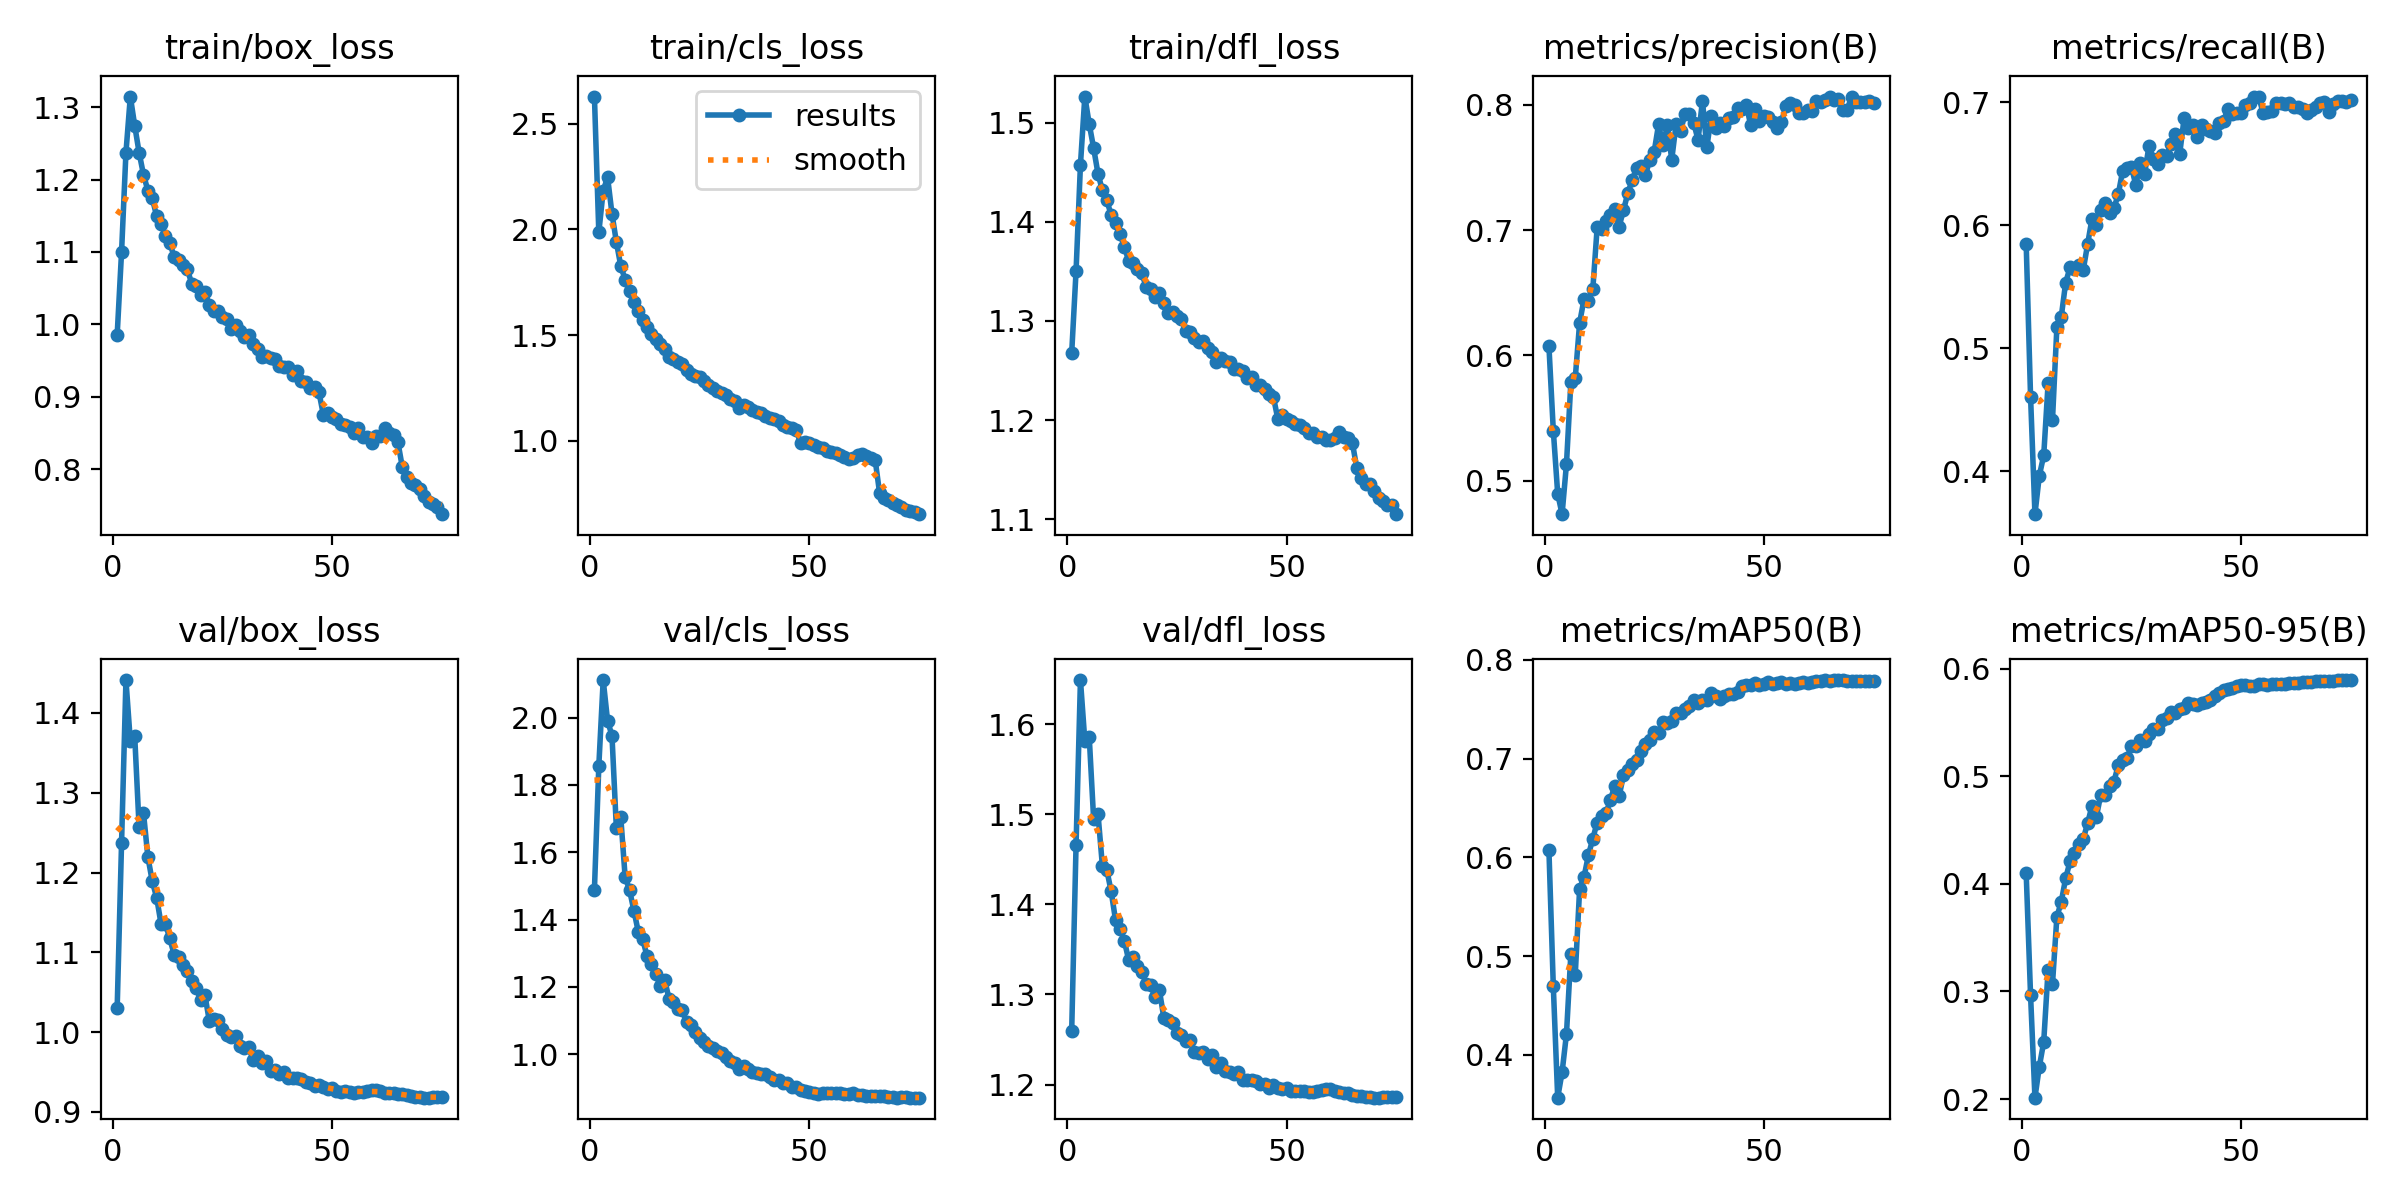

The file beside this chart, header and first rows:
epoch, train/box_loss, train/cls_loss, train/dfl_loss, metrics/precision(B), metrics/recall(B), metrics/mAP50(B), metrics/mAP50-95(B), val/box_loss, val/cls_loss, val/dfl_loss, lr/pg0, lr/pg1, lr/pg2
1, 0.9857, 2.629, 1.267, 0.6075, 0.5852, 0.6072, 0.4102, 1.03, 1.489, 1.259, 0.003329, 0.003329, 0.003329
2, 1.1, 1.986, 1.35, 0.5401, 0.4608, 0.4692, 0.2965, 1.237, 1.857, 1.466, 0.006575, 0.006575, 0.006575
3, 1.237, 2.183, 1.458, 0.4898, 0.3653, 0.3565, 0.2013, 1.441, 2.112, 1.649, 0.009732, 0.009732, 0.009732
4, 1.315, 2.247, 1.526, 0.4734, 0.3966, 0.3823, 0.2301, 1.364, 1.99, 1.581, 0.009604, 0.009604, 0.009604
5, 1.274, 2.074, 1.499, 0.5135, 0.413, 0.421, 0.2531, 1.371, 1.947, 1.586, 0.009472, 0.009472, 0.009472
6, 1.237, 1.941, 1.475, 0.5786, 0.4716, 0.5021, 0.3204, 1.257, 1.672, 1.495, 0.00934, 0.00934, 0.00934
7, 1.207, 1.827, 1.449, 0.5819, 0.442, 0.4809, 0.3072, 1.275, 1.706, 1.5, 0.009208, 0.009208, 0.009208
8, 1.185, 1.762, 1.432, 0.626, 0.5172, 0.568, 0.3693, 1.22, 1.526, 1.443, 0.009076, 0.009076, 0.009076
9, 1.174, 1.708, 1.422, 0.6449, 0.5257, 0.5801, 0.3835, 1.189, 1.488, 1.438, 0.008944, 0.008944, 0.008944
10, 1.149, 1.655, 1.407, 0.6432, 0.5534, 0.602, 0.4052, 1.169, 1.426, 1.415, 0.008812, 0.008812, 0.008812
11, 1.139, 1.614, 1.399, 0.6527, 0.5658, 0.6189, 0.421, 1.136, 1.364, 1.383, 0.00868, 0.00868, 0.00868
12, 1.122, 1.571, 1.388, 0.7022, 0.5643, 0.6352, 0.4285, 1.135, 1.341, 1.373, 0.008548, 0.008548, 0.008548
13, 1.113, 1.536, 1.375, 0.7008, 0.5678, 0.6413, 0.437, 1.117, 1.291, 1.36, 0.008416, 0.008416, 0.008416
14, 1.093, 1.504, 1.361, 0.7069, 0.5635, 0.6444, 0.4417, 1.097, 1.268, 1.338, 0.008284, 0.008284, 0.008284
15, 1.089, 1.483, 1.358, 0.7119, 0.5846, 0.6578, 0.4564, 1.094, 1.239, 1.342, 0.008152, 0.008152, 0.008152
16, 1.082, 1.457, 1.353, 0.7171, 0.6052, 0.6723, 0.4726, 1.083, 1.202, 1.332, 0.00802, 0.00802, 0.00802
17, 1.076, 1.432, 1.348, 0.7028, 0.6002, 0.6618, 0.4625, 1.077, 1.222, 1.325, 0.007888, 0.007888, 0.007888
18, 1.056, 1.398, 1.334, 0.7159, 0.6121, 0.6832, 0.4829, 1.065, 1.165, 1.312, 0.007756, 0.007756, 0.007756
19, 1.053, 1.386, 1.332, 0.7296, 0.6178, 0.6889, 0.4824, 1.056, 1.154, 1.31, 0.007624, 0.007624, 0.007624
20, 1.041, 1.373, 1.325, 0.7401, 0.6101, 0.694, 0.4914, 1.04, 1.135, 1.297, 0.007492, 0.007492, 0.007492
21, 1.044, 1.363, 1.329, 0.7497, 0.6137, 0.699, 0.4953, 1.046, 1.132, 1.305, 0.00736, 0.00736, 0.00736
22, 1.027, 1.335, 1.318, 0.7515, 0.6254, 0.7078, 0.5103, 1.014, 1.095, 1.274, 0.007228, 0.007228, 0.007228
23, 1.019, 1.315, 1.308, 0.7438, 0.6443, 0.7147, 0.5149, 1.016, 1.085, 1.272, 0.007096, 0.007096, 0.007096
24, 1.019, 1.305, 1.309, 0.7562, 0.6467, 0.7192, 0.5175, 1.015, 1.066, 1.268, 0.006964, 0.006964, 0.006964
25, 1.01, 1.301, 1.305, 0.7626, 0.6472, 0.7267, 0.5281, 1.004, 1.048, 1.257, 0.006832, 0.006832, 0.006832
26, 1.008, 1.284, 1.302, 0.7843, 0.6328, 0.7261, 0.5279, 0.9957, 1.037, 1.255, 0.0067, 0.0067, 0.0067
27, 0.9937, 1.262, 1.29, 0.7675, 0.6509, 0.7366, 0.534, 0.9937, 1.024, 1.248, 0.006568, 0.006568, 0.006568
28, 0.9987, 1.25, 1.289, 0.7835, 0.642, 0.7355, 0.533, 0.9955, 1.018, 1.249, 0.006436, 0.006436, 0.006436
29, 0.9909, 1.235, 1.283, 0.7562, 0.6645, 0.7383, 0.5397, 0.9826, 1.01, 1.236, 0.006304, 0.006304, 0.006304
30, 0.983, 1.224, 1.279, 0.7849, 0.6542, 0.7463, 0.5444, 0.9797, 1.002, 1.235, 0.006172, 0.006172, 0.006172
31, 0.986, 1.218, 1.28, 0.779, 0.6499, 0.7465, 0.5445, 0.9808, 0.9909, 1.236, 0.00604, 0.00604, 0.00604
32, 0.9735, 1.195, 1.272, 0.7923, 0.6569, 0.75, 0.5528, 0.965, 0.9787, 1.229, 0.005908, 0.005908, 0.005908
33, 0.9655, 1.188, 1.269, 0.7923, 0.6564, 0.7532, 0.5546, 0.9697, 0.9723, 1.232, 0.005776, 0.005776, 0.005776
34, 0.9556, 1.154, 1.259, 0.7856, 0.6659, 0.7595, 0.5597, 0.9615, 0.9561, 1.22, 0.005644, 0.005644, 0.005644
35, 0.9566, 1.167, 1.262, 0.7719, 0.6745, 0.7561, 0.5591, 0.9631, 0.9653, 1.224, 0.005512, 0.005512, 0.005512
36, 0.9534, 1.16, 1.26, 0.8031, 0.6581, 0.7589, 0.5624, 0.9513, 0.9567, 1.215, 0.00538, 0.00538, 0.00538
37, 0.9528, 1.147, 1.258, 0.7661, 0.6869, 0.7594, 0.5635, 0.9527, 0.9483, 1.214, 0.005248, 0.005248, 0.005248
38, 0.943, 1.136, 1.252, 0.7907, 0.6792, 0.7659, 0.5681, 0.9478, 0.9429, 1.212, 0.005116, 0.005116, 0.005116
39, 0.9411, 1.132, 1.252, 0.7813, 0.6819, 0.7634, 0.5674, 0.9502, 0.9402, 1.214, 0.004984, 0.004984, 0.004984
40, 0.9406, 1.115, 1.249, 0.7855, 0.6714, 0.7605, 0.5662, 0.9424, 0.9395, 1.205, 0.004852, 0.004852, 0.004852
41, 0.9297, 1.108, 1.242, 0.7833, 0.6812, 0.7629, 0.5682, 0.942, 0.9318, 1.205, 0.00472, 0.00472, 0.00472
42, 0.936, 1.104, 1.243, 0.7891, 0.6785, 0.7651, 0.5697, 0.9424, 0.9245, 1.205, 0.004588, 0.004588, 0.004588
43, 0.9217, 1.091, 1.235, 0.79, 0.6769, 0.7657, 0.571, 0.9416, 0.9218, 1.203, 0.004456, 0.004456, 0.004456
44, 0.9206, 1.076, 1.236, 0.7971, 0.6754, 0.7676, 0.5749, 0.937, 0.915, 1.201, 0.004324, 0.004324, 0.004324
45, 0.9121, 1.065, 1.231, 0.7966, 0.6828, 0.7734, 0.5773, 0.9362, 0.9139, 1.201, 0.004192, 0.004192, 0.004192
46, 0.9136, 1.058, 1.226, 0.8001, 0.6845, 0.7744, 0.58, 0.9324, 0.9032, 1.196, 0.00406, 0.00406, 0.00406
47, 0.9065, 1.051, 1.223, 0.7835, 0.6948, 0.7747, 0.5812, 0.9332, 0.901, 1.199, 0.003928, 0.003928, 0.003928
48, 0.8756, 0.9871, 1.201, 0.7962, 0.6902, 0.7762, 0.5825, 0.9314, 0.8922, 1.196, 0.003796, 0.003796, 0.003796
49, 0.8777, 0.9945, 1.205, 0.7872, 0.6909, 0.7744, 0.5844, 0.9283, 0.8912, 1.195, 0.003664, 0.003664, 0.003664
50, 0.8729, 0.9906, 1.201, 0.7906, 0.691, 0.7752, 0.5847, 0.93, 0.8884, 1.196, 0.003532, 0.003532, 0.003532
51, 0.8701, 0.9774, 1.199, 0.7898, 0.698, 0.7772, 0.5851, 0.9265, 0.883, 1.193, 0.0034, 0.0034, 0.0034
52, 0.8624, 0.9701, 1.196, 0.786, 0.6996, 0.776, 0.5838, 0.9252, 0.8828, 1.193, 0.003268, 0.003268, 0.003268
53, 0.8613, 0.9649, 1.195, 0.7816, 0.7041, 0.7765, 0.5845, 0.9262, 0.8844, 1.193, 0.003136, 0.003136, 0.003136
54, 0.8586, 0.9518, 1.192, 0.7863, 0.7047, 0.7772, 0.586, 0.9244, 0.8836, 1.192, 0.003004, 0.003004, 0.003004
55, 0.8504, 0.9445, 1.187, 0.7986, 0.6916, 0.7754, 0.5857, 0.9241, 0.8848, 1.192, 0.002872, 0.002872, 0.002872
56, 0.8569, 0.9417, 1.187, 0.8015, 0.6925, 0.7762, 0.5848, 0.9245, 0.8837, 1.192, 0.00274, 0.00274, 0.00274
57, 0.845, 0.9335, 1.183, 0.8, 0.6928, 0.7759, 0.5856, 0.9246, 0.8838, 1.192, 0.002608, 0.002608, 0.002608
58, 0.8441, 0.9215, 1.183, 0.7934, 0.6998, 0.7766, 0.5859, 0.9266, 0.8818, 1.194, 0.002476, 0.002476, 0.002476
59, 0.8368, 0.9124, 1.18, 0.7933, 0.6996, 0.7772, 0.5864, 0.9271, 0.8829, 1.195, 0.002344, 0.002344, 0.002344
60, 0.8457, 0.9157, 1.18, 0.7961, 0.6984, 0.7769, 0.5858, 0.9276, 0.8833, 1.194, 0.002212, 0.002212, 0.002212
... 15 more rows
